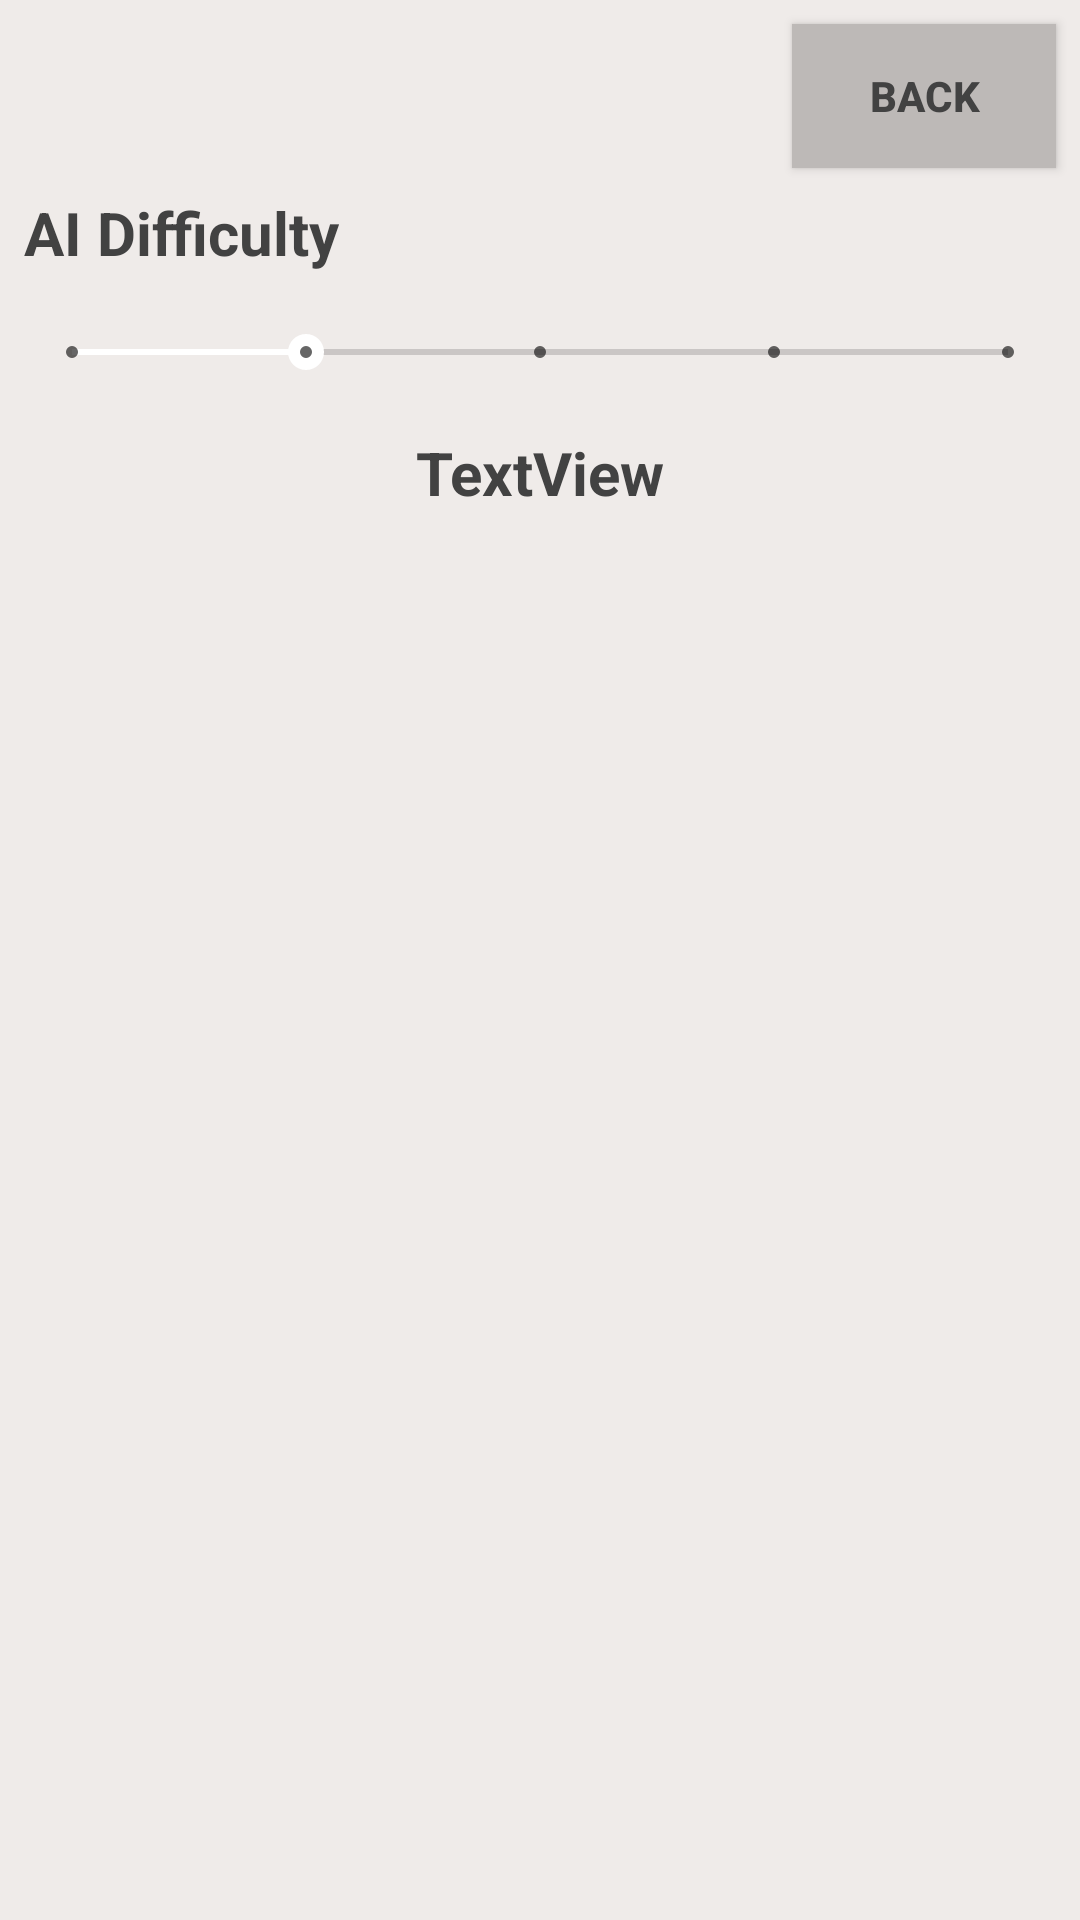

Produce the Android XML layout that renders to this screen, including the resource entries it uses.
<!-- AndroidManifest.xml: application theme AppTheme -->
<!-- res/layout/activity_settings.xml -->
<?xml version="1.0" encoding="utf-8"?>
<android.support.constraint.ConstraintLayout xmlns:android="http://schemas.android.com/apk/res/android"
    xmlns:app="http://schemas.android.com/apk/res-auto"
    xmlns:tools="http://schemas.android.com/tools"
    android:layout_width="match_parent"
    android:layout_height="match_parent"
    android:background="@color/colorPrimary"
    tools:context="project.tamz.quarto.SettingsActivity">

    <Button
        android:id="@+id/backButton"
        android:layout_width="wrap_content"
        android:layout_height="wrap_content"
        android:layout_marginEnd="8dp"
        android:layout_marginTop="8dp"
        android:background="@color/colorPrimaryDark"
        android:elevation="0dp"
        android:text="Back"
        android:textColor="@color/textColor"
        android:textStyle="bold"
        app:layout_constraintEnd_toEndOf="parent"
        app:layout_constraintTop_toTopOf="parent" />

    <SeekBar
        android:id="@+id/difficultySeekBar"
        style="@style/Widget.AppCompat.SeekBar.Discrete"
        android:layout_width="0dp"
        android:layout_height="37dp"
        android:layout_marginEnd="8dp"
        android:layout_marginStart="8dp"
        android:layout_marginTop="8dp"
        android:max="4"
        android:progress="1"
        app:layout_constraintEnd_toEndOf="parent"
        app:layout_constraintStart_toStartOf="parent"
        app:layout_constraintTop_toBottomOf="@+id/textView2" />

    <TextView
        android:id="@+id/textView2"
        android:layout_width="wrap_content"
        android:layout_height="wrap_content"
        android:layout_marginStart="8dp"
        android:layout_marginTop="8dp"
        android:text="AI Difficulty"
        android:textColor="@color/textColor"
        android:textSize="20sp"
        android:textStyle="bold"
        app:layout_constraintStart_toStartOf="parent"
        app:layout_constraintTop_toBottomOf="@+id/backButton" />

    <TextView
        android:id="@+id/difficultyDescTextView"
        android:layout_width="0dp"
        android:layout_height="wrap_content"
        android:layout_marginEnd="8dp"
        android:layout_marginStart="8dp"
        android:layout_marginTop="8dp"
        android:text="TextView"
        android:textAlignment="center"
        android:textColor="@color/textColor"
        android:textSize="20sp"
        android:textStyle="bold"
        app:layout_constraintEnd_toEndOf="parent"
        app:layout_constraintStart_toStartOf="parent"
        app:layout_constraintTop_toBottomOf="@+id/difficultySeekBar" />

</android.support.constraint.ConstraintLayout>
<!-- resources referenced by this layout -->
<resources>
  <color name="colorPrimary">#efebe9</color>
  <color name="colorPrimaryDark">#bdb9b7</color>
  <color name="textColor">#424242</color>
  <style name="AppTheme" parent="Theme.AppCompat.Light.DarkActionBar">
          
          <item name="colorPrimary">@color/colorPrimary</item>
          <item name="colorPrimaryDark">@color/colorPrimaryDark</item>
          <item name="colorAccent">@color/colorAccent</item>
  
          <item name="windowActionBar">false</item>
          <item name="windowNoTitle">true</item>
          <item name="android:windowFullscreen">true</item>
          <item name="android:windowContentOverlay">@null</item>
      </style>
  <color name="colorAccent">#ffffff</color>
</resources>
